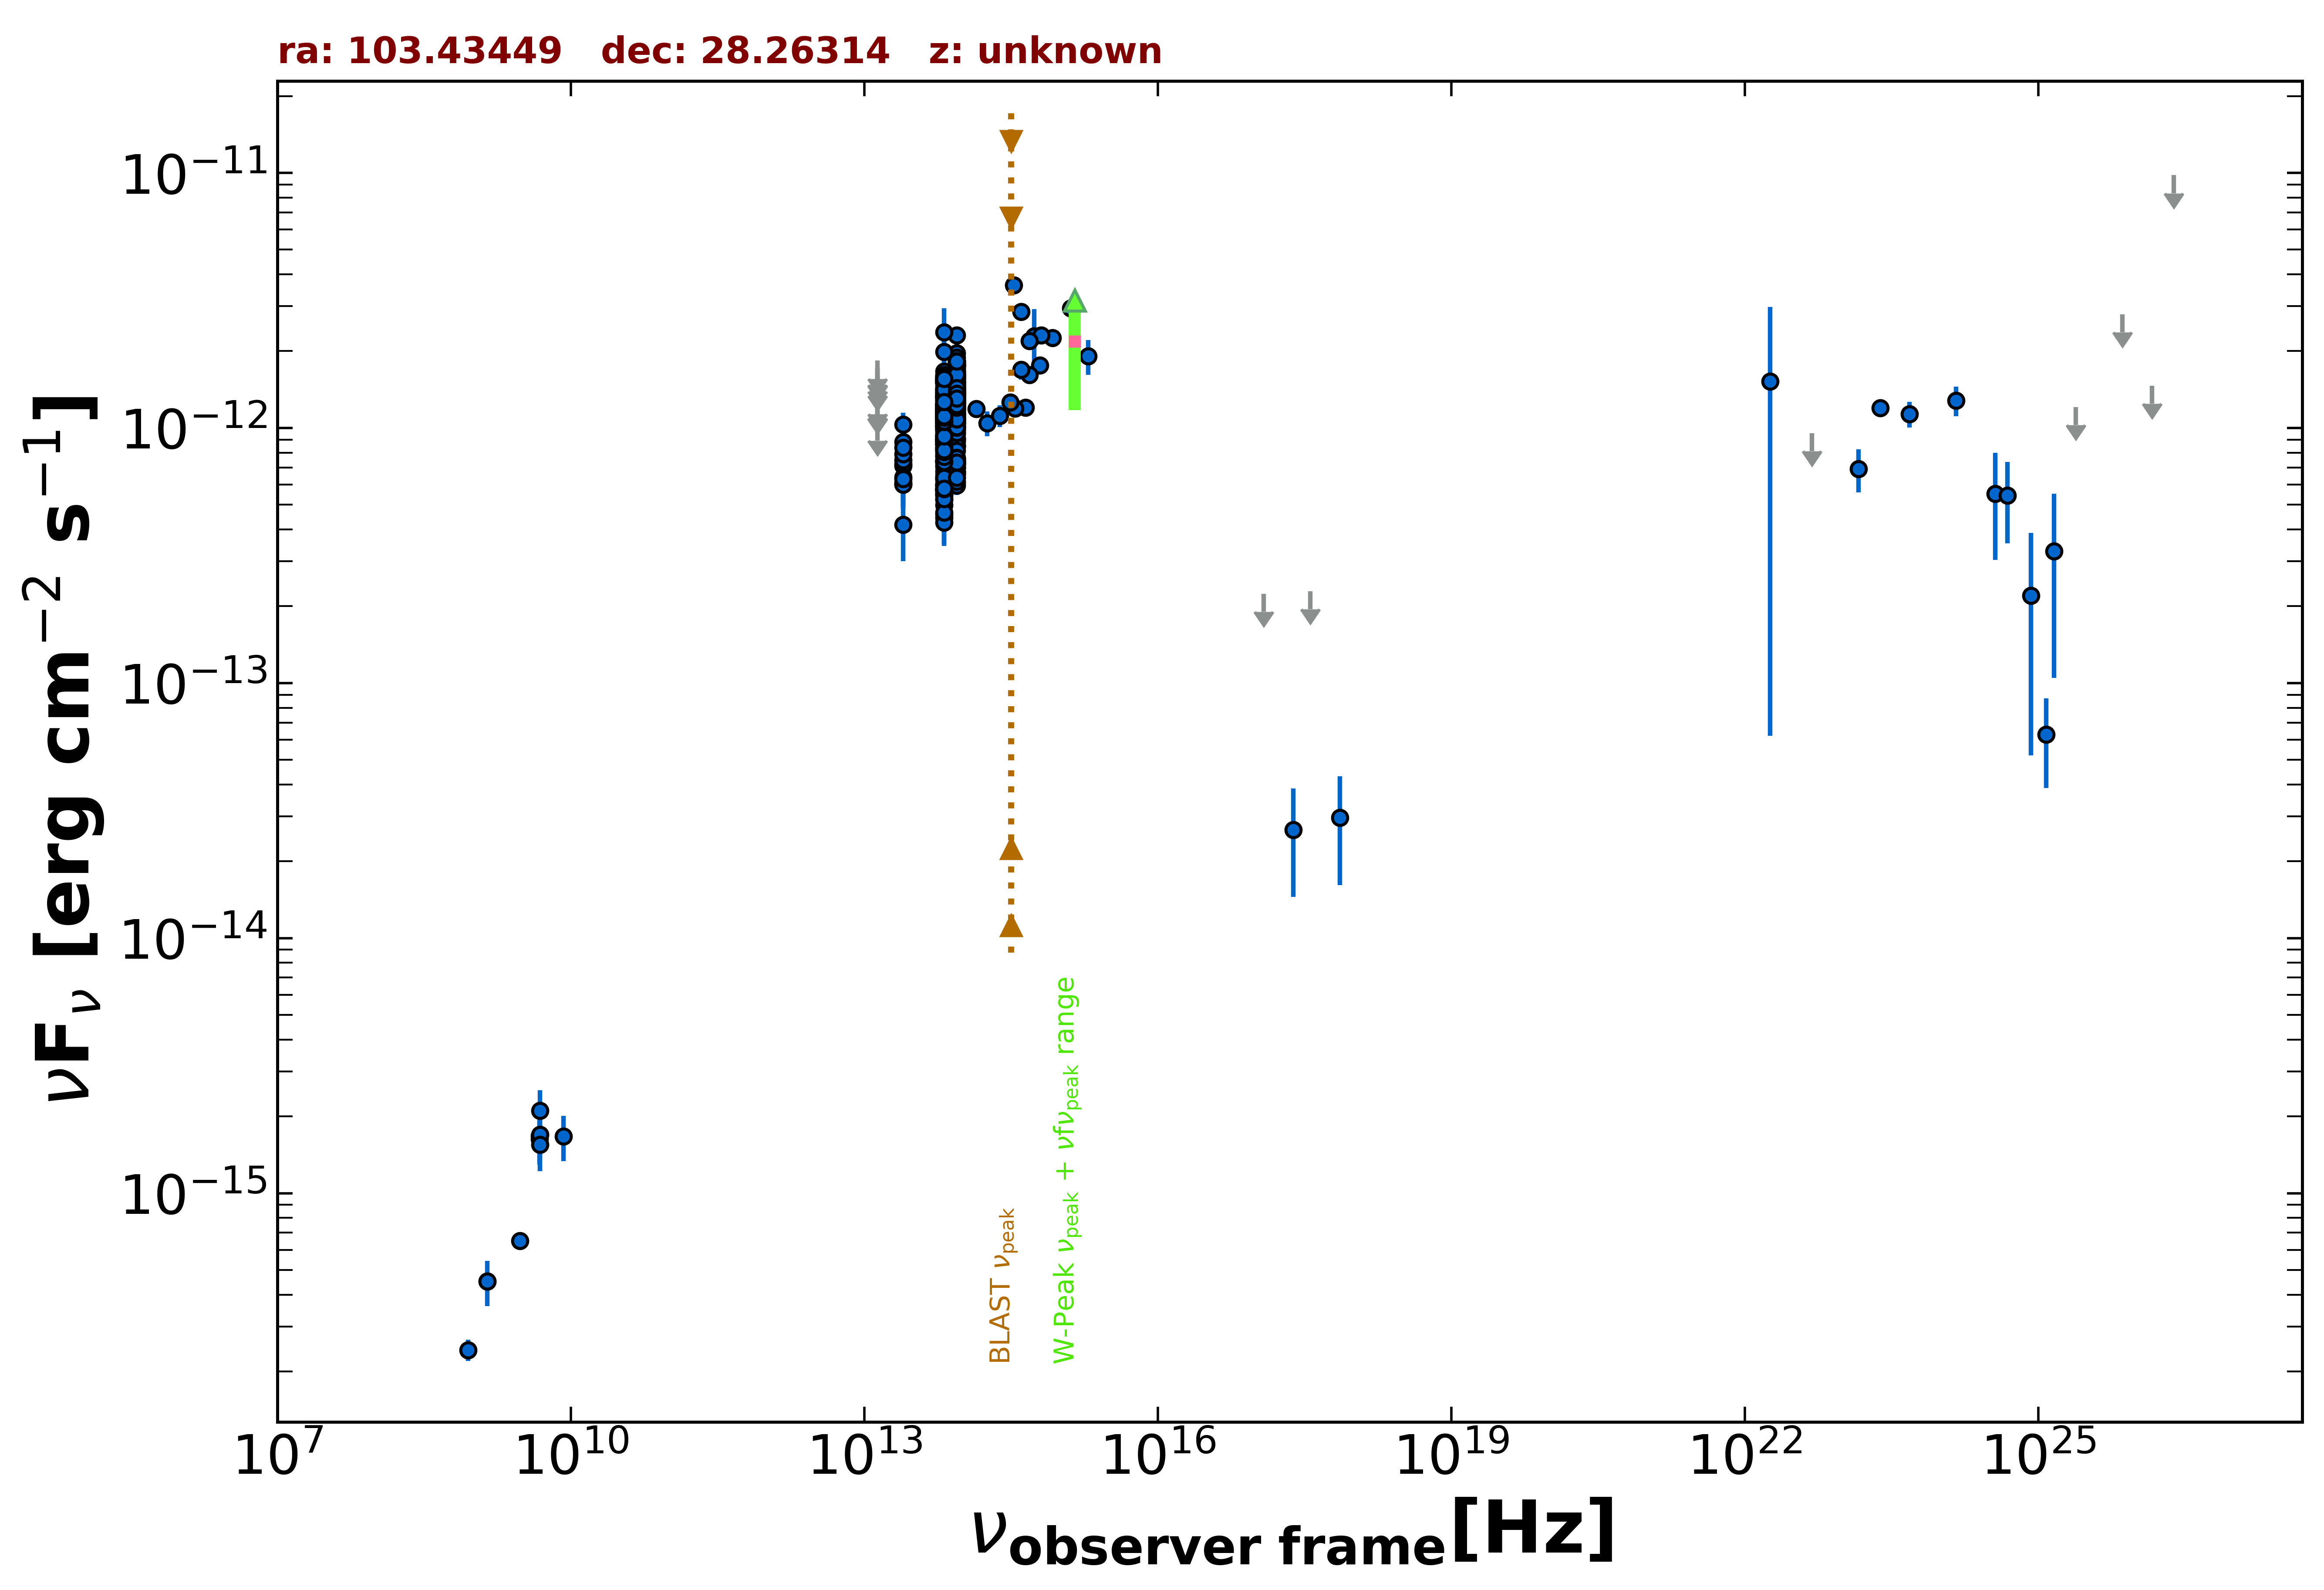

Source data for this figure (header and first rows):
freq., flux, err_flux, MJD_start, MJD_end, flag, catalog, reference
1.400e+09, 4.522e-16, 2.240e-17, 55000, 55000, , NVSS, Condon et al. 1998  AJ  115  1693
8.870e+08, 2.430e-16, 2.305e-17, 55000, 55000, , RACS, Hale et al. 2021  PASA  38  e058
3.000e+09, 6.500e-16, 7.150e-18, 55000, 55000, , VLASSQL, Gordon et al. 2021  ApJS  255  30
4.800e+09, 1.680e-15, 2.400e-16, 55000, 55000, , GB6, Gregory et al. 1996  ApJS  103  427
4.800e+09, 1.632e-15, 3.360e-16, 55000, 55000, , GB87, Gregory et al. 1992  VizieR  VIII/14/j20…
1.389e+14, 1.189e-12, 8.200e-14, 55000, 55000, , 2MASS, Skrutskie et al. 2006  AJ  131  1163
1.804e+14, 1.042e-12, 1.162e-13, 55000, 55000, , 2MASS, Skrutskie et al. 2006  AJ  131  1163
2.427e+14, 1.117e-12, 1.090e-13, 55000, 55000, , 2MASS, Skrutskie et al. 2006  AJ  131  1163
8.817e+13, 1.086e-12, 3.500e-15, 55000, 55000, , UNWISE, Schlafly et al. 2019  ApJS  240  30
6.517e+13, 9.940e-13, 5.000e-15, 55000, 55000, , UNWISE, Schlafly et al. 2019  ApJS  240  30
8.817e+13, 1.524e-12, 3.500e-14, 55000, 55000, , WISE, Wright et al. 2010  AJ  140  1868
6.517e+13, 1.336e-12, 2.850e-14, 55000, 55000, , WISE, Wright et al. 2010  AJ  140  1868
2.498e+13, 7.098e-13, 3.925e-14, 55000, 55000, , WISE, Wright et al. 2010  AJ  140  1868
1.363e+13, 6.962e-13, 1.578e-13, 55000, 55000, , WISE, Wright et al. 2010  AJ  140  1868
8.817e+13, 1.256e-12, 5.700e-14, 56937, 56937, , NEOWISE, Mainzer et al. 2014  ApJ  792  30
6.517e+13, 8.415e-13, 4.965e-14, 56937, 56937, , NEOWISE, Mainzer et al. 2014  ApJ  792  30
8.817e+13, 1.082e-12, 5.100e-14, 56937, 56937, , NEOWISE, Mainzer et al. 2014  ApJ  792  30
6.517e+13, 9.347e-13, 5.600e-14, 56937, 56937, , NEOWISE, Mainzer et al. 2014  ApJ  792  30
8.817e+13, 1.065e-12, 3.950e-14, 56937, 56937, , NEOWISE, Mainzer et al. 2014  ApJ  792  30
6.517e+13, 8.803e-13, 4.950e-14, 56937, 56937, , NEOWISE, Mainzer et al. 2014  ApJ  792  30
8.817e+13, 1.096e-12, 3.650e-14, 56937, 56937, , NEOWISE, Mainzer et al. 2014  ApJ  792  30
6.517e+13, 9.608e-13, 5.155e-14, 56937, 56937, , NEOWISE, Mainzer et al. 2014  ApJ  792  30
8.817e+13, 1.039e-12, 4.040e-14, 56937, 56937, , NEOWISE, Mainzer et al. 2014  ApJ  792  30
6.517e+13, 8.627e-13, 4.770e-14, 56937, 56937, , NEOWISE, Mainzer et al. 2014  ApJ  792  30
8.817e+13, 1.241e-12, 4.950e-14, 56937, 56937, , NEOWISE, Mainzer et al. 2014  ApJ  792  30
6.517e+13, 9.338e-13, 4.990e-14, 56937, 56937, , NEOWISE, Mainzer et al. 2014  ApJ  792  30
8.817e+13, 1.051e-12, 4.100e-14, 56937, 56937, , NEOWISE, Mainzer et al. 2014  ApJ  792  30
6.517e+13, 8.992e-13, 4.555e-14, 56937, 56937, , NEOWISE, Mainzer et al. 2014  ApJ  792  30
8.817e+13, 1.141e-12, 3.850e-14, 56937, 56937, , NEOWISE, Mainzer et al. 2014  ApJ  792  30
6.517e+13, 1.014e-12, 4.845e-14, 56937, 56937, , NEOWISE, Mainzer et al. 2014  ApJ  792  30
8.817e+13, 1.010e-12, 3.710e-14, 56937, 56937, , NEOWISE, Mainzer et al. 2014  ApJ  792  30
6.517e+13, 9.167e-13, 4.645e-14, 56937, 56937, , NEOWISE, Mainzer et al. 2014  ApJ  792  30
8.817e+13, 6.755e-13, 3.985e-14, 57299, 57299, , NEOWISE, Mainzer et al. 2014  ApJ  792  30
6.517e+13, 5.684e-13, 9.465e-14, 57299, 57299, , NEOWISE, Mainzer et al. 2014  ApJ  792  30
8.817e+13, 7.292e-13, 3.225e-14, 57302, 57302, , NEOWISE, Mainzer et al. 2014  ApJ  792  30
6.517e+13, 5.795e-13, 4.810e-14, 57302, 57302, , NEOWISE, Mainzer et al. 2014  ApJ  792  30
8.817e+13, 7.339e-13, 3.445e-14, 57302, 57302, , NEOWISE, Mainzer et al. 2014  ApJ  792  30
6.517e+13, 6.267e-13, 4.620e-14, 57302, 57302, , NEOWISE, Mainzer et al. 2014  ApJ  792  30
8.817e+13, 7.483e-13, 3.445e-14, 57302, 57302, , NEOWISE, Mainzer et al. 2014  ApJ  792  30
6.517e+13, 6.001e-13, 4.095e-14, 57302, 57302, , NEOWISE, Mainzer et al. 2014  ApJ  792  30
8.817e+13, 7.239e-13, 3.335e-14, 57302, 57302, , NEOWISE, Mainzer et al. 2014  ApJ  792  30
6.517e+13, 4.978e-13, 4.175e-14, 57302, 57302, , NEOWISE, Mainzer et al. 2014  ApJ  792  30
8.817e+13, 6.375e-13, 3.175e-14, 57302, 57302, , NEOWISE, Mainzer et al. 2014  ApJ  792  30
6.517e+13, 5.468e-13, 4.945e-14, 57302, 57302, , NEOWISE, Mainzer et al. 2014  ApJ  792  30
8.817e+13, 6.977e-13, 4.310e-14, 57302, 57302, , NEOWISE, Mainzer et al. 2014  ApJ  792  30
6.517e+13, 5.747e-13, 4.610e-14, 57302, 57302, , NEOWISE, Mainzer et al. 2014  ApJ  792  30
8.817e+13, 7.380e-13, 3.265e-14, 57302, 57302, , NEOWISE, Mainzer et al. 2014  ApJ  792  30
6.517e+13, 5.957e-13, 4.890e-14, 57302, 57302, , NEOWISE, Mainzer et al. 2014  ApJ  792  30
8.817e+13, 7.022e-13, 3.815e-14, 57302, 57302, , NEOWISE, Mainzer et al. 2014  ApJ  792  30
6.517e+13, 5.822e-13, 4.350e-14, 57302, 57302, , NEOWISE, Mainzer et al. 2014  ApJ  792  30
8.817e+13, 6.071e-13, 4.755e-14, 57302, 57302, , NEOWISE, Mainzer et al. 2014  ApJ  792  30
6.517e+13, 4.578e-13, 4.945e-14, 57302, 57302, , NEOWISE, Mainzer et al. 2014  ApJ  792  30
8.817e+13, 1.309e-12, 4.450e-14, 56746, 56746, , NEOWISE, Mainzer et al. 2014  ApJ  792  30
6.517e+13, 1.021e-12, 6.680e-14, 56746, 56746, , NEOWISE, Mainzer et al. 2014  ApJ  792  30
8.817e+13, 1.183e-12, 4.800e-14, 56745, 56745, , NEOWISE, Mainzer et al. 2014  ApJ  792  30
6.517e+13, 1.203e-12, 5.550e-14, 56745, 56745, , NEOWISE, Mainzer et al. 2014  ApJ  792  30
8.817e+13, 1.268e-12, 4.300e-14, 56746, 56746, , NEOWISE, Mainzer et al. 2014  ApJ  792  30
6.517e+13, 1.108e-12, 4.900e-14, 56746, 56746, , NEOWISE, Mainzer et al. 2014  ApJ  792  30
8.817e+13, 1.221e-12, 3.900e-14, 56746, 56746, , NEOWISE, Mainzer et al. 2014  ApJ  792  30
6.517e+13, 1.023e-12, 5.655e-14, 56746, 56746, , NEOWISE, Mainzer et al. 2014  ApJ  792  30
... 501 more rows
